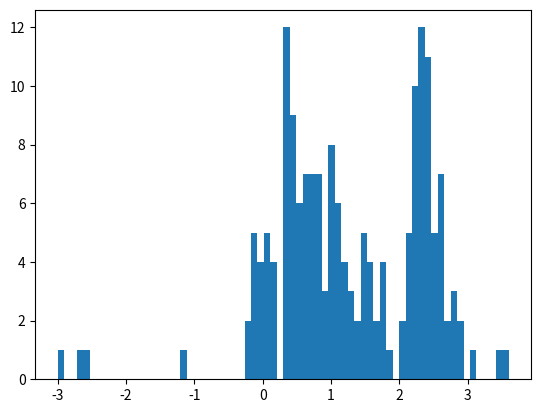

This chart was generated by the following Python code: (Note: this script raises an exception after producing the figure.)
import numpy as np
import matplotlib.pyplot as plt
import matplotlib.mlab as mlab
from scipy.stats import norm


offset500 = [2.4, 0.2, 0.8, -2.6, -3, -2.7, 0, 0.1, 0.2, 0.3, 0.3, 2.3, 0.1, 0.1, 0.2, 0, 1, 0.4, 2.2, 1.8, 2.6, 2.4, 3.6, 0.3, 0.3, 1.3, 2.7, 2.7, 2.5, 0.3, 2.5, 2.6, 1.8, 2.4, 1.7, 1.1, 1, 1.4, 2, 2.6, 2.3, 2.5, 2.6, 2.6, 1.1, 0.6, 0.4, 0.3, 0.3, 0.3, 0.3, 0.4, 0.5, 0.3, 0.3, 0.4, 0.4, 0.7, 0.4, 0.9, 1.1, 1.3, 0.7, 1, 1.5, 2.9, 1.6, 1.5,1.5, 2.6, 1.8, 2.4, 3.1, 2.8, 1.7, 0.5, 1.1, 0.6, 1.5, 2.6, 2.9, 2.8, 2.8, 2.4, 1.1, 0.6, 3.5, 0.4, 0.4, 0.5, 0.6, 0.4, 0.7, 0.6, 0.5, 0.7, 0.5, 0.7, 0.6, 2.1, 0.6]
offset5002 = [-0.1, -0.1, -1.2, 0, 0.2, 1, -0.1, 1.2, 2.5, 1.2, 0, 1.1, 0.9, 1.6, 0.1, -0.1, 1.5, 2.4, 2.1,2.4, 2.3, 0.1, 2.4, 0.7, 2.3, 2.3, 2.4, 2.4, 2.3, 0.9, 1, 2.5, -0.2, 2.3, 2.2, 2.3, 2.1, 1.6, 0.8, 1.2, 2.2, 2.2, 1.6, 2.4, 2.2, 1.4, 1.9, 0.7, 0.8, 2.2, 2.3, 2.2, 0.8, 2.2, 2, 2.1, 1.2, 2.3, 0.3, 2.3, -0.2, 1, 1, 0.8, 2.2, 0.8,2.1,1.3, 2.2, 2.3,-0.1, 1, 1.8, 0.8, 0.5]
offset500.extend(offset5002)
(mu, sigma) = norm.fit(offset500)
fig500 = plt.figure()

num_bins = 70
n, bins, patches = plt.hist(offset500, num_bins, normed=1, facecolor= 'blue', alpha= 0.5)

#y = mlab.normpdf( bins, mu, sigma)
#l= plt.plot(bins, y, 'r--', linewidth=1)

fig500 = plt.gcf()
plt.hold(True)
plt.xlabel(' Offset Distance [microns]')
plt.title(r'$\mathrm{500\ SPS\ Returning\ to\ a\ lighted\ home:}\ \mu=%.3f, \ \sigma= %.3f$' %(mu, sigma))
plt.ylabel('Occurrence')
plt.grid(True)
plt.axis([-3, 4, 0, 1])
plt.show()
fig500.savefig('histo500.pdf')

offset200 = [ 1.4, 1.3, 1.2, 1.5, 1.7, 1.2, 1.3, 2.2, 1.8, 3.4, 2.7, 1.3, 1.3, 2.1, 1.4, 1.3, 2.1, 2.2, 3.7, 3.1, 1.3, 2.3, 1.8, 2.9, 2.2, 1.8, 1.9, 3, 1.5, 2.6, 3, 3.6, 1.4, 2.2, 1.5, 2.6, 2.1, 3, 3, 1.9, 3.6, 1.6, 2.1, 3.4, 2.1,2.9, 3.6, 3.5, 1.3, 1.7, 1.6, 3, 2.6, 2.7, 2, 3, 3.6, 3.3, 2.1, 1.9]
(mu, sigma) = norm.fit(offset200)
fig200 = plt.figure()

num_bins = 40
n, bins, patches = plt.hist(offset200, num_bins, normed=1, facecolor= 'blue', alpha= 0.5)

#y = mlab.normpdf( bins, mu, sigma)
#l= plt.plot(bins, y, 'r--', linewidth=1)


fig200 = plt.gcf()
plt.hold(True)
plt.xlabel(' Offset Distance [microns]')
plt.title(r'$\mathrm{200\ SPS\ Returning\ to\ a\ lighted\ home:}\ \mu=%.3f, \ \sigma= %.3f$' %(mu, sigma))
plt.ylabel('Occurrence')
plt.grid(True)
plt.axis([0, 4, 0, 2])

plt.show()
fig200.savefig('histo200.pdf')

offset150= [-2, -0.8, -1.6, -1.2, -1.8, -0.9, -1.7, -1.3, -1, -1, -2.7, -1.3, -2, -2.6, -1.5, -2.5, 0.2, 0, 0.3, 0.3, 0.4, 0.6, 0.5, 0.4, 0.7, 0.5, 0.7, 0.4, 0.7, 0.7, 0.7, -0.5, -0.9, -0.8, 0.5, -0.4, -0.8, -0.1, -0.5, -0.9, -0.5, 1.6, -0.7, 1.6, -0.3, 1.5, 1.6, 0.4, -0.1, 1.6, -0.7, -0.9, -0.2, -0.9, 0.5, 0.1, 1.6, 1.1,1.6,1.7, 1.6, 1.6, 1.7, 1.6, 1.6, 1.8, 2.1, 1.1, 1.9, 1.9, 1.8, 1.9, 1.3, 1.6, -0.8, -0.5, -0.2, -0.8, -0.6, -0.7, -1.2, 0, -0.2, 0.2, -0.9, 0.2, 0.3, -1, 0.2, -0.7, -0.5]
(mu, sigma) = norm.fit(offset150)
fig150 = plt.figure()

num_bins = 60
n, bins, patches = plt.hist(offset150, num_bins, normed=1, facecolor= 'blue', alpha= 0.5)

#y = mlab.normpdf( bins, mu, sigma)
#l= plt.plot(bins, y, 'r--', linewidth=1)

fig150 = plt.gcf()
plt.hold(True)
plt.xlabel(' Offset Distance [microns]')
plt.title(r'$\mathrm{150\ SPS\ Returning\ to\ a\ lighted\ home:}\ \mu=%.3f, \ \sigma= %.3f$' %(mu, sigma))
plt.ylabel('Occurrence')
plt.grid(True)
plt.axis([-3, 3, 0, 2])
plt.show()
fig150.savefig('histo150.pdf')


offset100= [2.6, 3.8, 2.2, 4.2, 4.3, 4.3, 4.3, 4.3, 4.3, 4.3, 4.4, 3.7, 4.8, 4.4, 4.5, 4.3, 4.5, 3.1, 4.5, 4.9, 3.7, 3, 4.6, 4.7, 3.1, 4.9, 4.8, 4.6, 6.1, 3.7, 6, 6, 6, 6.2, 6.1, 6.5, 6.2, 6.1, 5.8, 4.7, 5.1, 6.1, 6.1, 6.5, 6.3, 6.3, 6.3, 6.2, 6.2, 6.6, 6.4, 6.1, 6.2, 6.7, 5.4, 6.3, 6.3, 5.6, 6.1, 6.7, 6.6, 5.7, 5.1, 5.3]
(mu, sigma) = norm.fit(offset100)
fig100 = plt.figure()

num_bins = 50
n, bins, patches = plt.hist(offset100, num_bins, normed=1, facecolor= 'blue', alpha= 0.5)

#y = mlab.normpdf( bins, mu, sigma)
#l= plt.plot(bins, y, 'r--', linewidth=1)

fig100 = plt.gcf()
plt.hold(True)
plt.xlabel(' Offset Distance [microns]')
plt.title(r'$\mathrm{100\ SPS\ Returning\ to\ a\ lighted\ home:}\ \mu=%.3f, \ \sigma= %.3f$' %(mu, sigma))
plt.ylabel('Occurrence')
plt.grid(True)
plt.axis([0, 7, 0, 2])
plt.show()
fig100.savefig('histo100.pdf')



offsetreverse500 = [-0.8, -2, -2.1, -2.1, -2.1, -0.5, 0.4, -0.5, -1.2, -0.6, -1.4, -1.9, -1.9, -2, -1.4, -1.8, -1.9, -1.9, -1.9, -1.9, -1.9, -1.9, -1.9, -1.9, -1.8, -1.7, -1.9, -1.9, -1.9, -1.9, -2, -1.9, -1, -1.9, -1.9, -1.8, -1.7, -1.7, -1.7]
(mu, sigma) = norm.fit(offsetreverse500)
fig500rev = plt.figure()

num_bins = 40
n, bins, patches = plt.hist(offsetreverse500, num_bins, normed=1, facecolor= 'yellow', alpha= 0.5)

#y = mlab.normpdf( bins, mu, sigma)
#l= plt.plot(bins, y, 'r--', linewidth=1)

rev500 = plt.gcf()
plt.hold(True)
plt.xlabel(' Offset Distance [microns]')
plt.title(r'$\mathrm{500\ SPS\ Returning\ to\ a\ lighted\ home\ from\ reverse\ side:}\ \mu=%.3f, \ \sigma= %.3f$' %(mu, sigma))
plt.ylabel('Occurrence, normalized')
plt.grid(True)
plt.axis([-3, 1, 0, 8])
plt.show()
rev500.savefig('histo_rev500.pdf')



offsetoff500 = [31.6, 31.5, 26.8, 27.3, 31.6, 31.7, 31.6, 31.6, 31.2, 31.3, 31.3, 31.3, 31.3, 31.2, 31.2, 31.1, 31.1, 31.5, 32.1, 30.9, 31.7, 31.7, 31.6, 31.4, 31.5, 31.6, 31.5, 31.6, 31.5, 31.7, 31.2, 31.3, 31.2, 31.2, 31.2, 31.2, 31.3, 31.6, 31.3, 31.3, 30.6, 31.3, 31.2, 31.1, 31.3, 31.4, 31.2, 31.2, 31.6, 31.2, 31.1, 30, 29.7, 31.4, 31.2, 30.1, 30.2, 30, 28.7, 29.5, 28.3, 27.5, 28.2, 28.2,  28.1, 28.2]
(mu, sigma) = norm.fit(offsetoff500)
fig500off = plt.figure()

num_bins = 40
n, bins, patches = plt.hist(offsetoff500, num_bins, normed=1, facecolor= 'green', alpha= 0.5)

#y = mlab.normpdf( bins, mu, sigma)
#l= plt.plot(bins, y, 'r--', linewidth=1)

off500 = plt.gcf()
plt.hold(True)
plt.xlabel(' Offset Distance [microns]')
plt.title(r'$\mathrm{500\ SPS\ Returning\ to\ an\ unlighted\ home:}\ \mu=%.3f, \ \sigma= %.3f$' %(mu, sigma))
plt.ylabel('Occurrence, normalized')
plt.grid(True)
plt.axis([26, 33, 0, 3])
plt.show()
off500.savefig('histo_off500.pdf')